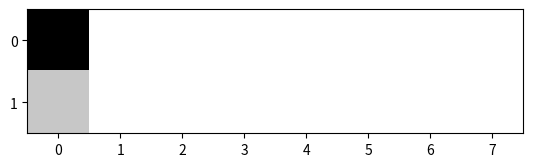

Source code (Python):
import matplotlib.pyplot as plt
import numpy as np
import random
from PIL import Image

#matrix indicating how probably it is to change from hidden state ki hidden state kj, e.g. aij
transition_probs =np.array([[.9,.1],[.1,.9]])

#our observation sequences, which we will use to try to deduce the likiest hidden state at each step
#to make things simple, here our sequence corresponds to the ROW number of the signal in the emission matrix
sequence_observations = np.array([1,0,1,0,1,0,1,0])

#the viterbi matrix - the one we build dynamically dims: [number_of_hidden_state, num_of_observations]
viterbi_matrix = np.zeros((transition_probs.shape[0], sequence_observations.shape[0]))

#the e matrix - each row is one of the possible signals we can emitt
#each column is a hidden state
#so each element is the probability of emitting a given signal for a given hidden state
emission_probs = np.array([[.8,.3],[.2,.7]])

def dynamic_viterby(emission_probs, transition_probs, viter, obs):
    """let's consider we have m states and n signals which can be emitted"""

    # init the first column of viterbi - this is just the probably of emitting the observed signal in each hidden state
    viter[:,0] = np.log2(emission_probs[obs[0]])

    # for the dynamic part
    for idx,observation in enumerate(obs[1:-1]):

        #multiply transition_probs*viter[idx][:,None] and then takes the max of the each column of the resulting matrix.
        #this is equivalent to max(vk[i]*akl) in the book
        max_va = np.amax(transition_probs*(viter[:,idx][:,None]),axis=0)

        #now we have a [m,1] vector which we need to multiply by our emission probablity matrix.
        # Each element corresonds to one hidden state, and e = [n*m]
        viter[:, idx + 1] =np.log((emission_probs*max_va[:,None])[observation,:])
    print(viter)
    return viter
def viterbi(image):
    """The emission matrix
    """
    row_labels = range(image.shape[0])
    col_labels = range(image.shape[1])
    plt.imshow(image, cmap='gray')
    plt.xticks(range(image.shape[1]), col_labels)
    plt.yticks(range(image.shape[0]), row_labels)
    plt.show()




img = dynamic_viterby(emission_probs,transition_probs,viterbi_matrix, sequence_observations)
viterbi(img)
